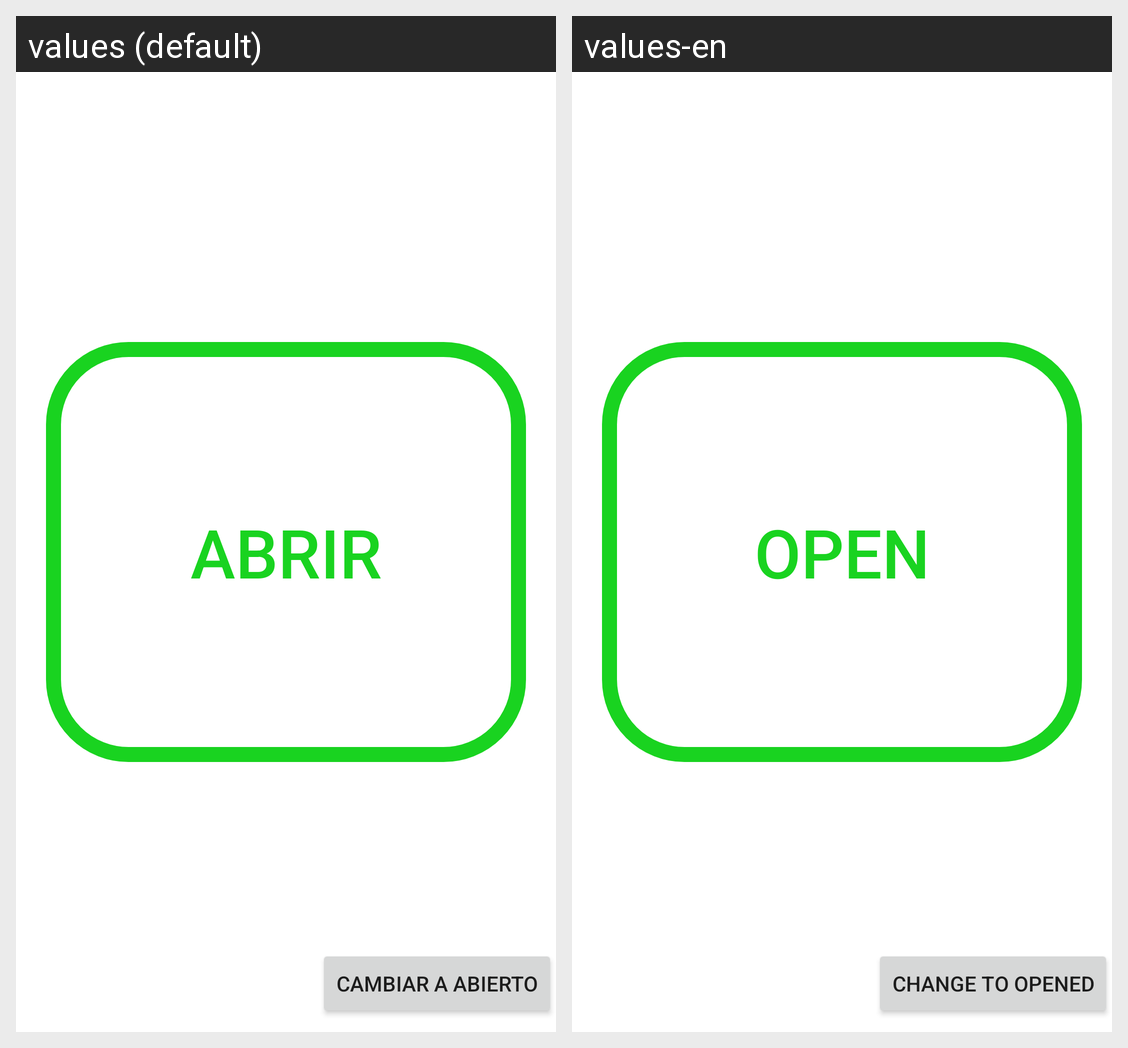

Strings drawn on this Android screen and how each of the app's shown locales translates them:
Android screen res/layout/activity_comando_propietario.xml rendered under 2 locales, left to right: values (default), values-en. Device: Nexus 5 (rendered at 1080×1920; each locale shown at half size, 540×960, under a caption strip naming it); theme Theme.SealtoPorton.
Strings drawn on this screen, with the default value and each locale's value (text and hints the layout hard-codes, and strings that could not be matched under every locale, appear in the picture but are not listed):

ABRIR
  values: ABRIR
  values-en: OPEN

CambiarAbierto
  values: Cambiar a Abierto
  values-en: Change to opened
